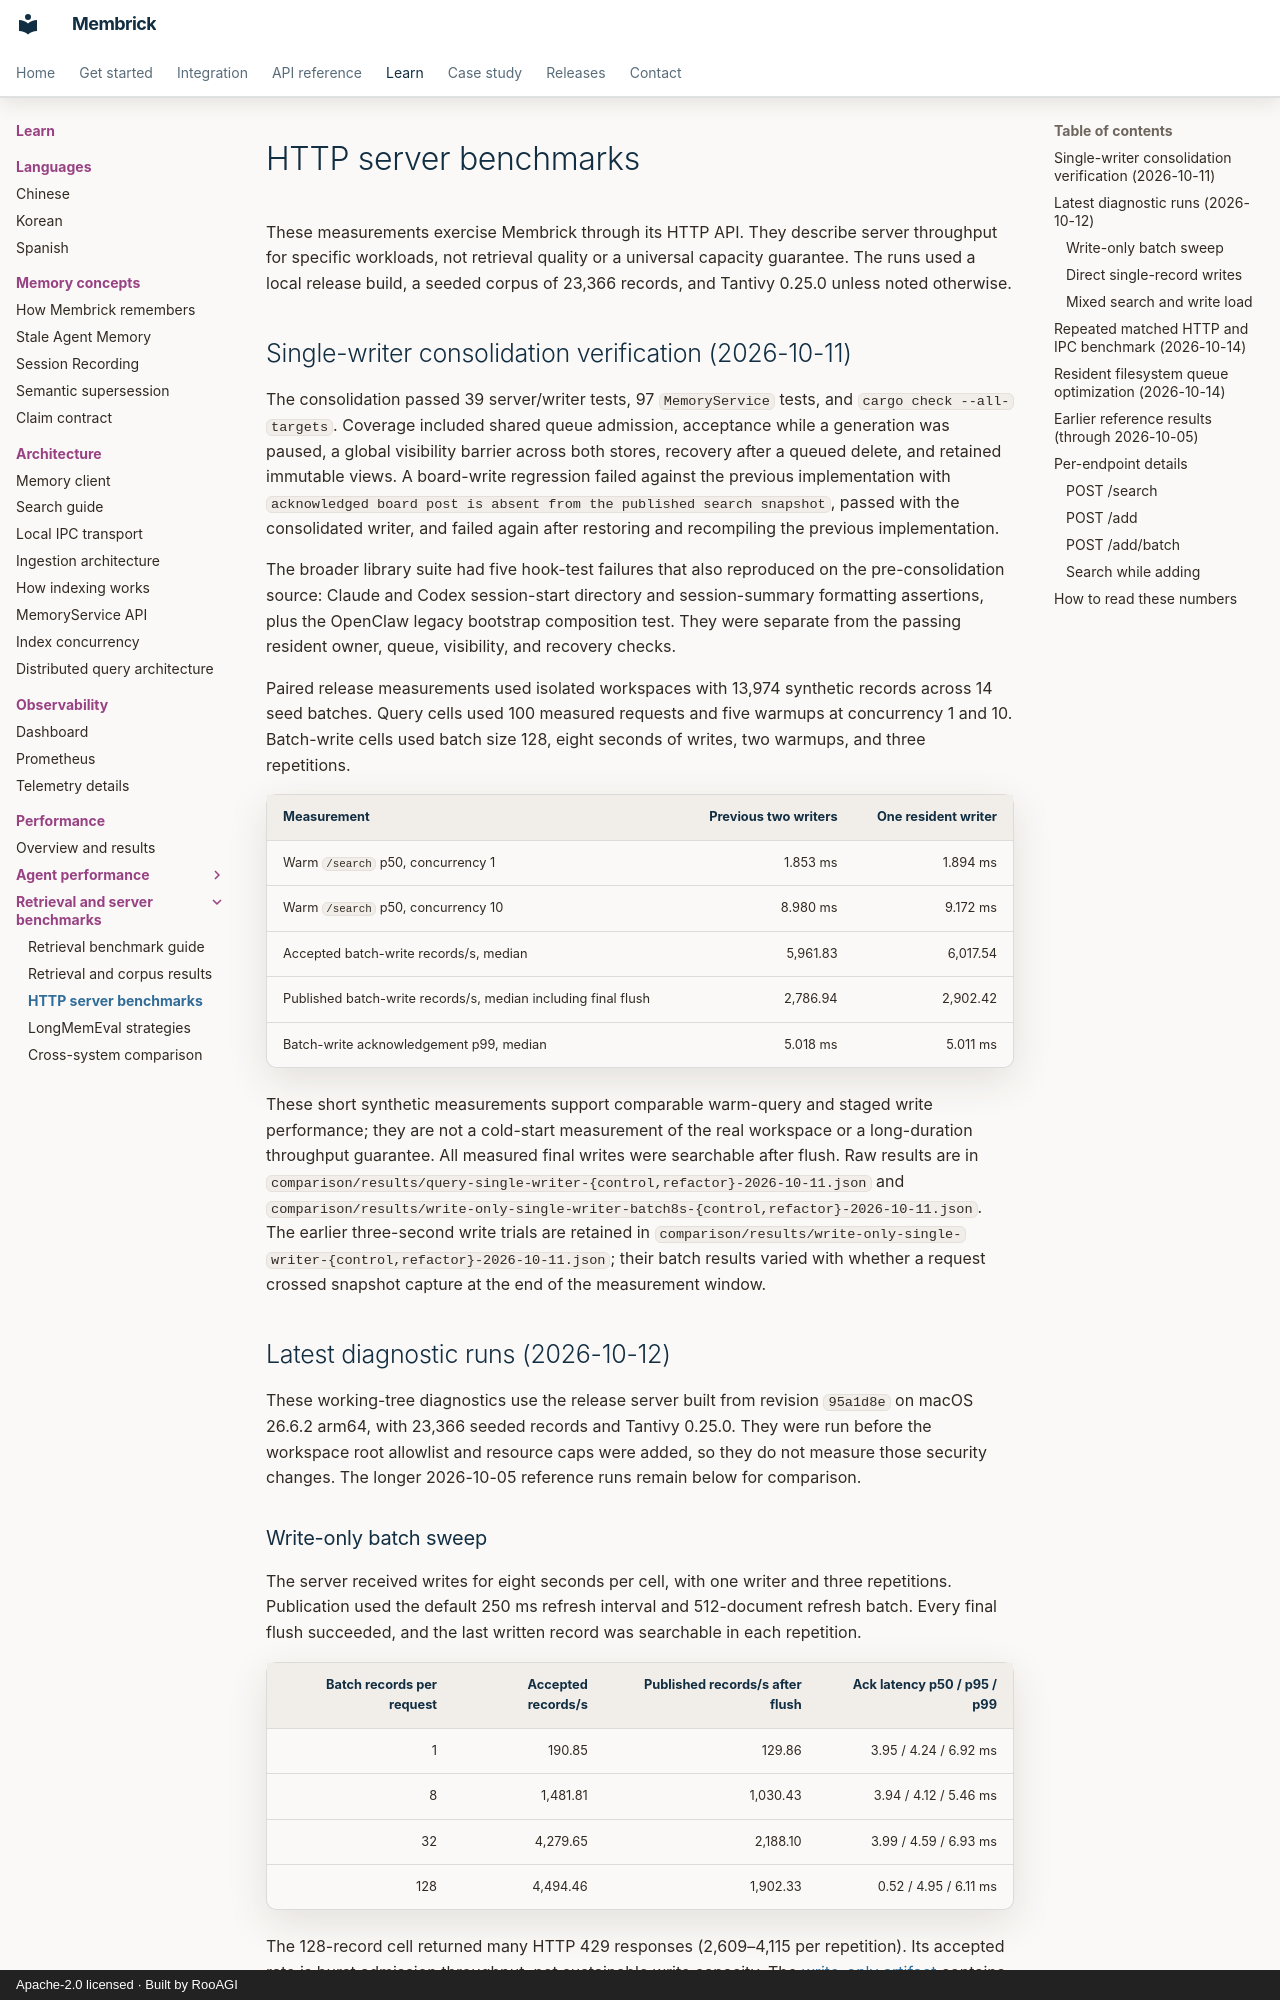

repository: RooAGI/Membrick · page: http-server-benchmarks/index.html · generator: mkdocs · copyright: Apache-2.0 licensed · Built by RooAGI

# HTTP server benchmarks

These measurements exercise Membrick through its HTTP API. They describe
server throughput for specific workloads, not retrieval quality or a universal
capacity guarantee. The runs used a local release build, a seeded corpus of
23,366 records, and Tantivy 0.25.0 unless noted otherwise.

## Single-writer consolidation verification (2026-10-11)

The consolidation passed 39 server/writer tests, 97 `MemoryService` tests, and
`cargo check --all-targets`. Coverage included shared queue admission,
acceptance while a generation was paused, a global visibility barrier across
both stores, recovery after a queued delete, and retained immutable views. A
board-write regression failed against the previous implementation with
`acknowledged board post is absent from the published search snapshot`, passed
with the consolidated writer, and failed again after restoring and recompiling
the previous implementation.

The broader library suite had five hook-test failures that also reproduced on
the pre-consolidation source: Claude and Codex session-start directory and
session-summary formatting assertions, plus the OpenClaw legacy bootstrap
composition test. They were separate from the passing resident owner, queue,
visibility, and recovery checks.

Paired release measurements used isolated workspaces with 13,974 synthetic
records across 14 seed batches. Query cells used 100 measured requests and five
warmups at concurrency 1 and 10. Batch-write cells used batch size 128, eight
seconds of writes, two warmups, and three repetitions.

| Measurement | Previous two writers | One resident writer |
|---|---:|---:|
| Warm `/search` p50, concurrency 1 | 1.853 ms | 1.894 ms |
| Warm `/search` p50, concurrency 10 | 8.980 ms | 9.172 ms |
| Accepted batch-write records/s, median | 5,961.83 | 6,017.54 |
| Published batch-write records/s, median including final flush | 2,786.94 | 2,902.42 |
| Batch-write acknowledgement p99, median | 5.018 ms | 5.011 ms |

These short synthetic measurements support comparable warm-query and staged
write performance; they are not a cold-start measurement of the real workspace
or a long-duration throughput guarantee. All measured final writes were
searchable after flush. Raw results are in
`comparison/results/query-single-writer-{control,refactor}-2026-10-11.json`
and
`comparison/results/write-only-single-writer-batch8s-{control,refactor}-2026-10-11.json`.
The earlier three-second write trials are retained in
`comparison/results/write-only-single-writer-{control,refactor}-2026-10-11.json`;
their batch results varied with whether a request crossed snapshot capture at
the end of the measurement window.

## Latest diagnostic runs (2026-10-12)

These working-tree diagnostics use the release server built from revision
`95a1d8e` on macOS 26.6.2 arm64, with 23,366 seeded records and Tantivy
0.25.0. They were run before the workspace root allowlist and resource caps
were added, so they do not measure those security changes. The longer 2026-10-05
reference runs remain below for comparison.

### Write-only batch sweep

The server received writes for eight seconds per cell, with one writer and
three repetitions. Publication used the default 250 ms refresh interval and
512-document refresh batch. Every final flush succeeded, and the last written
record was searchable in each repetition.

| Batch records per request | Accepted records/s | Published records/s after flush | Ack latency p50 / p95 / p99 |
|---:|---:|---:|---:|
| 1 | 190.85 | 129.86 | 3.95 / 4.24 / 6.92 ms |
| 8 | 1,481.81 | 1,030.43 | 3.94 / 4.12 / 5.46 ms |
| 32 | 4,279.65 | 2,188.10 | 3.99 / 4.59 / 6.93 ms |
| 128 | 4,494.46 | 1,902.33 | 0.52 / 4.95 / 6.11 ms |

The 128-record cell returned many HTTP 429 responses (2,609–4,115 per
repetition). Its accepted rate is burst admission throughput, not sustainable
write capacity. The [write-only artifact](https://github.com/RooAGI/Membrick/blob/main/comparison/results/server-throughput-write-only-2026-10-12.json)
contains per-repetition details.
